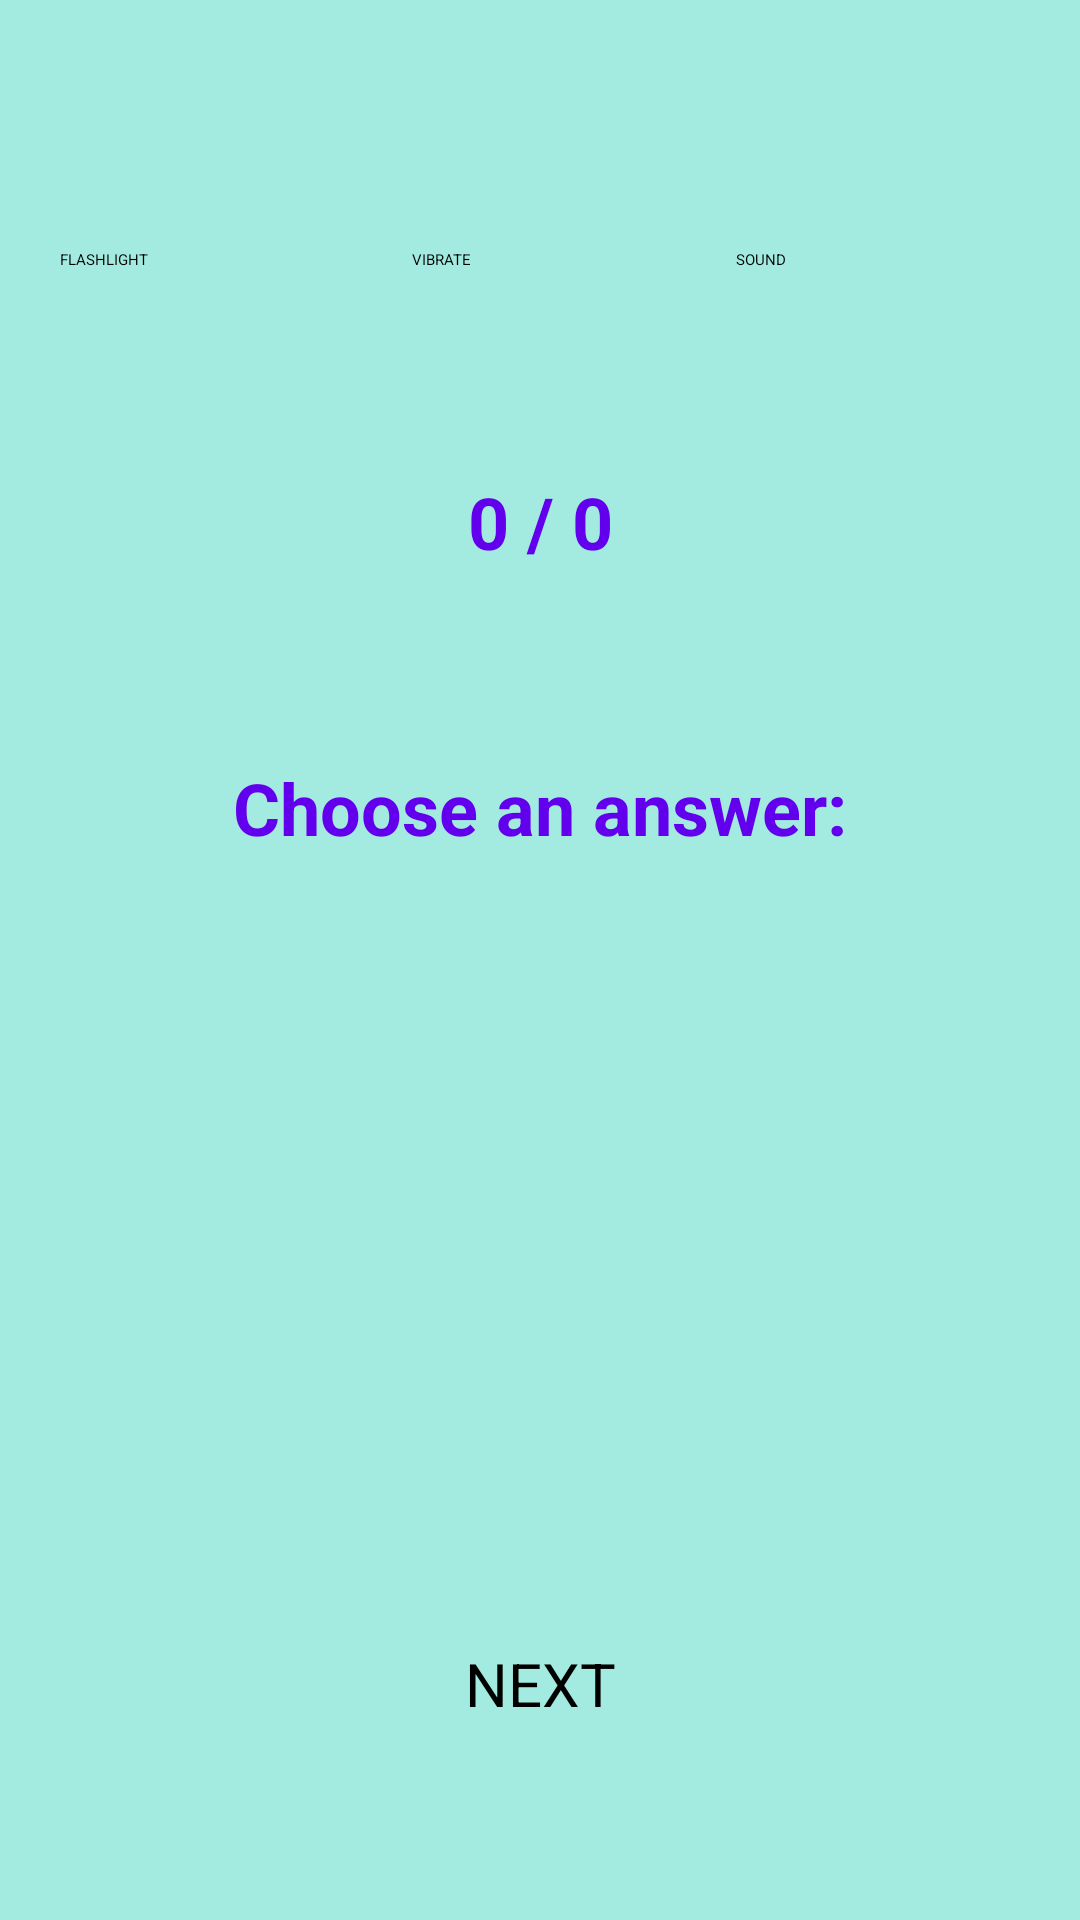

Here is an Android app screen rendered from its layout file. Give the layout XML and the strings, colors and styles it references.
<!-- AndroidManifest.xml: application theme Theme.MorseCode -->
<!-- res/layout/learning.xml -->
<?xml version="1.0" encoding="utf-8"?>
<androidx.constraintlayout.widget.ConstraintLayout
    xmlns:android="http://schemas.android.com/apk/res/android"
    xmlns:app="http://schemas.android.com/apk/res-auto"
    xmlns:tools="http://schemas.android.com/tools"
    android:layout_width="match_parent"
    android:layout_height="match_parent"
    android:background="@color/teal_200"
    tools:context=".MainActivity">

    <include
        layout="@layout/setting_buttons"
        android:layout_width="match_parent"
        android:layout_height="wrap_content"
        android:id="@+id/setting_buttons"
        app:layout_constraintBottom_toTopOf="@id/score"
        app:layout_constraintTop_toTopOf="parent" />

    <TextView
        android:id="@+id/score"
        android:layout_width="wrap_content"
        android:layout_height="wrap_content"
        android:text="@string/score"

        android:textColor="@color/purple_500"

        android:textAlignment="center"
        android:textSize="24sp"
        android:textStyle="bold"

        app:layout_constraintBottom_toTopOf="@id/choose_answer"
        app:layout_constraintEnd_toEndOf="parent"
        app:layout_constraintStart_toStartOf="parent"
        app:layout_constraintTop_toBottomOf="@id/setting_buttons" />

    <TextView
        android:id="@+id/choose_answer"
        android:layout_width="wrap_content"
        android:layout_height="wrap_content"
        android:text="@string/choose"

        android:textColor="@color/purple_500"

        android:textAlignment="center"
        android:textSize="24sp"
        android:textStyle="bold"

        app:layout_constraintBottom_toTopOf="@id/button_grid"
        app:layout_constraintEnd_toEndOf="parent"
        app:layout_constraintStart_toStartOf="parent"
        app:layout_constraintTop_toBottomOf="@id/score" />

    <TableLayout
        android:id="@+id/button_grid"
        android:layout_width="match_parent"
        android:layout_height="wrap_content"

        app:layout_constraintBottom_toBottomOf="parent"
        app:layout_constraintEnd_toEndOf="parent"
        app:layout_constraintStart_toStartOf="parent"
        app:layout_constraintTop_toBottomOf="@id/score">

        <TableRow>
            <Button
                android:id="@+id/option1"
                style="@style/ButtonStyle"
                android:layout_height="wrap_content"
                android:layout_width="wrap_content"
                android:layout_margin="30dp"
                android:backgroundTint="@color/purple_500"/>

            <Button
                android:id="@+id/option2"
                style="@style/ButtonStyle"
                android:layout_height="wrap_content"
                android:layout_width="wrap_content"
                android:layout_margin="30dp"
                android:backgroundTint="@color/purple_500"/>
        </TableRow>

        <TableRow>
            <Button
                android:id="@+id/option3"
                style="@style/ButtonStyle"
                android:layout_height="wrap_content"
                android:layout_width="wrap_content"
                android:layout_margin="30dp"
                android:backgroundTint="@color/purple_500"/>

            <Button
                android:id="@+id/option4"
                style="@style/ButtonStyle"
                android:layout_height="wrap_content"
                android:layout_width="wrap_content"
                android:layout_margin="30dp"
                android:backgroundTint="@color/purple_500"/>
        </TableRow>
    </TableLayout>

    <Button
        android:id="@+id/next_button"
        style="@style/ButtonStyle"

        android:text="@string/next"
        android:textAlignment="center"
        android:textSize="20sp"
        android:backgroundTint="@color/purple_500"

        app:layout_constraintBottom_toBottomOf="parent"
        app:layout_constraintEnd_toEndOf="parent"
        app:layout_constraintStart_toStartOf="parent"
        app:layout_constraintTop_toBottomOf="@id/button_grid" />

</androidx.constraintlayout.widget.ConstraintLayout>
<!-- res/layout/setting_buttons.xml (included above) -->
<?xml version="1.0" encoding="utf-8"?>
<androidx.constraintlayout.widget.ConstraintLayout xmlns:android="http://schemas.android.com/apk/res/android"
    xmlns:app="http://schemas.android.com/apk/res-auto"
    xmlns:tools="http://schemas.android.com/tools"
    android:layout_width="match_parent"
    android:layout_height="match_parent">

    <LinearLayout
        android:layout_width="match_parent"
        android:layout_height="wrap_content"
        android:layout_weight="0"
        android:layout_margin="15dp"

        app:layout_constraintEnd_toEndOf="parent"
        app:layout_constraintStart_toStartOf="parent"
        app:layout_constraintTop_toTopOf="parent">

        <Button
            android:id="@+id/button_flashlight"
            style="@style/ButtonStyle"
            android:text="@string/flashlight"

            app:layout_constraintBottom_toTopOf="parent"
            app:layout_constraintEnd_toEndOf="parent"
            app:layout_constraintStart_toStartOf="@id/button_vibrate"
            app:layout_constraintTop_toTopOf="parent"/>

        <Button
            android:id="@+id/button_vibrate"
            style="@style/ButtonStyle"
            android:text="@string/vibrate"

            app:layout_constraintBottom_toTopOf="parent"
            app:layout_constraintEnd_toEndOf="@id/button_flashlight"
            app:layout_constraintStart_toStartOf="@id/button_sound"
            app:layout_constraintTop_toTopOf="parent"/>

        <Button
            android:id="@+id/button_sound"
            style="@style/ButtonStyle"
            android:text="@string/sound"

            app:layout_constraintBottom_toTopOf="parent"
            app:layout_constraintEnd_toEndOf="parent"
            app:layout_constraintStart_toStartOf="parent"
            app:layout_constraintTop_toTopOf="parent" />

    </LinearLayout>

</androidx.constraintlayout.widget.ConstraintLayout>
<!-- resources referenced by this layout -->
<resources>
  <color name="purple_500">#FF6200EE</color>
  <color name="teal_200">#8853DAC5</color>
  <string name="choose">Choose an answer:</string>
  <string name="flashlight">FLASHLIGHT</string>
  <string name="next">NEXT</string>
  <string name="score">0 / 0</string>
  <string name="sound">SOUND</string>
  <string name="vibrate">VIBRATE</string>
  <style name="ButtonStyle">
          <item name="android:layout_width">wrap_content</item>
          <item name="android:layout_height">wrap_content</item>
          <item name="android:layout_weight">1</item>
          <item name="android:layout_margin">5dp</item>
          <item name="android:backgroundTint">@color/purple_500</item>
      </style>
</resources>
